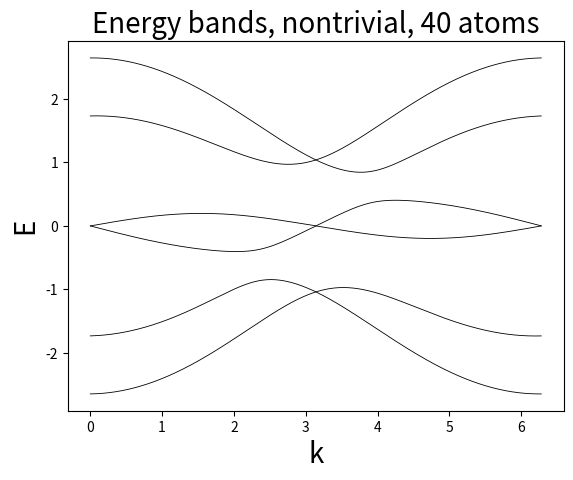

Write the Python code that produced this figure.
import random
import numpy as np
import matplotlib.pyplot as plt
import cmath
import matplotlib as mpl
mpl.rcParams['figure.dpi'] = 200


class Haldane:
    def __init__(self):
        self.t = 1
        self.lamb = 0.1
        self.V = 0
        self.n = 6  # dim of matrix


    """hamiltonian for a given k"""

    def hamiltonian(self, k):
        hamiltonian = np.zeros(shape=(self.n, self.n), dtype=complex)

        a1a2 = self.t * (1 + np.exp(-1j * k))
        a1a3 = 1j * self.lamb * (1 - np.exp(-1j * k))

        a2a3 = self.t
        a2a4 = 1j * self.lamb * (1 - np.exp(1j * k))

        a3a4 = self.t * (1 + np.exp(1j * k))
        a3a5 = 1j * self.lamb * (-1 + np.exp(1j * k))

        a4a5 = self.t
        a4a6 = 1j * self.lamb * (-1 + np.exp(-1j * k))
        for i in range(self.n):
            if i % 2 == 0:
                hamiltonian[i][i] = -self.V + 2 * self.lamb * np.sin(k)
            if i % 2 == 1:
                hamiltonian[i][i] = self.V - 2 * self.lamb * np.sin(k)

            if i % 4 == 0:
                if i > 3:
                    hamiltonian[i][i - 2] = np.conj(hamiltonian[i - 2][i])
                    hamiltonian[i][i - 1] = np.conj(hamiltonian[i - 1][i])

                if i + 1 < self.n:
                    hamiltonian[i][i + 1] = a1a2
                if i + 2 < self.n:
                    hamiltonian[i][i + 2] = a1a3

            if i % 4 == 1:
                if i > 4:
                    hamiltonian[i][i - 2] = np.conj(hamiltonian[i - 2][i])
                    hamiltonian[i][i - 1] = np.conj(hamiltonian[i - 1][i])

                if i + 1 < self.n:
                    hamiltonian[i][i + 1] = a2a3
                if i + 2 < self.n:
                    hamiltonian[i][i + 2] = a2a4

            if i % 4 == 2:
                hamiltonian[i][i - 2] = np.conj(hamiltonian[i - 2][i])
                hamiltonian[i][i - 1] = np.conj(hamiltonian[i - 1][i])

                if i + 1 < self.n:
                    hamiltonian[i][i + 1] = a3a4
                if i + 2 < self.n:
                    hamiltonian[i][i + 2] = a3a5

            if i % 4 == 3:
                hamiltonian[i][i - 2] = np.conj(hamiltonian[i - 2][i])
                hamiltonian[i][i - 1] = np.conj(hamiltonian[i - 1][i])

                if i + 1 < self.n:
                    hamiltonian[i][i + 1] = a4a5
                if i + 2 < self.n:
                    hamiltonian[i][i + 2] = a4a6
        return hamiltonian

    def get_eigenvalues_for_plot(self):
        k_array, whole_eig_energy = list(), list()
        k = 0
        k_step = 0.008
        while k < 2 * np.pi:
            whole_eig_energy.append(np.linalg.eigvalsh(self.hamiltonian(k)))

            k_array.append(k)
            k = k + k_step

        return k_array, whole_eig_energy

    def plot_data(self, xaxis, data_sets):
        label_font_size = 20
        fig = plt.figure()
        ax1 = fig.add_subplot(111)

        for i in range(self.n):
            ax1.plot(xaxis, np.transpose(data_sets)[i], 'k-', linewidth=0.6, markersize=0.4)

        plt.title("Energy bands, nontrivial, 40 atoms", fontsize=label_font_size)
        plt.xlabel("k", fontsize=label_font_size)
        plt.ylabel("E", fontsize=label_font_size)
        plt.show()


if __name__ == '__main__':
    test = Haldane()
    tmp = test.get_eigenvalues_for_plot()
    test.plot_data(tmp[0], tmp[1])
